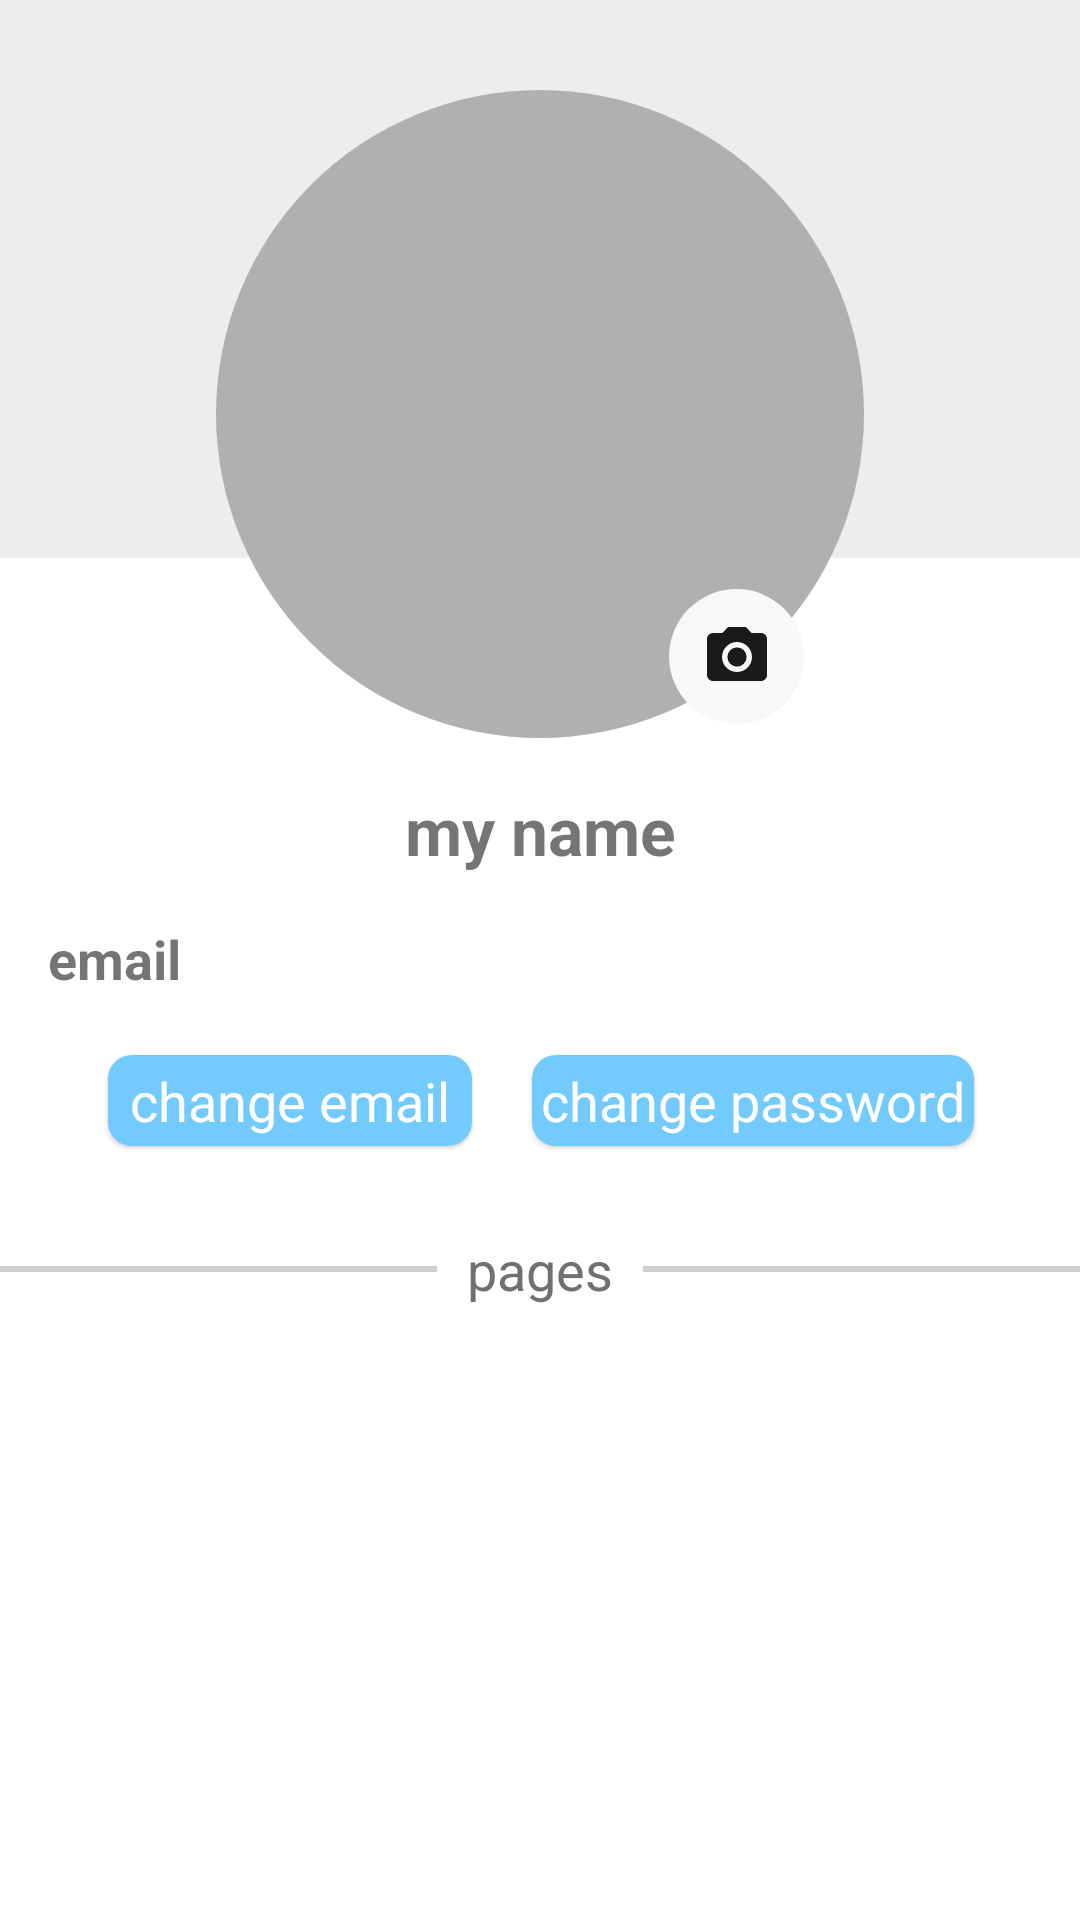

Write the Android layout XML for this screen, with the resource values it uses.
<!-- AndroidManifest.xml: application theme Theme.Notes_app -->
<!-- res/layout/fragment_profile.xml -->
<?xml version="1.0" encoding="utf-8"?>
<ScrollView xmlns:android="http://schemas.android.com/apk/res/android"
    xmlns:tools="http://schemas.android.com/tools"
    android:layout_width="match_parent"
    android:layout_height="match_parent"
    xmlns:app="http://schemas.android.com/apk/res-auto"
    tools:context=".ui.fragments.ProfileFragment">

    <androidx.constraintlayout.widget.ConstraintLayout
        android:layout_width="match_parent"
        android:layout_height="match_parent">

        <com.google.android.material.imageview.ShapeableImageView
            android:layout_width="0dp"
            android:layout_height="0dp"
            android:layout_marginBottom="60dp"

            android:background="@color/gray1"

            app:layout_constraintBottom_toBottomOf="@+id/profileFragment_profilePicture_siv"
            app:layout_constraintEnd_toEndOf="parent"
            app:layout_constraintStart_toStartOf="parent"
            app:layout_constraintTop_toTopOf="parent" />

        <com.google.android.material.imageview.ShapeableImageView
            android:id="@+id/profileFragment_profilePicture_siv"
            android:layout_width="0dp"
            android:layout_height="0dp"
            android:layout_marginTop="30dp"
            android:background="@color/gray5"
            android:scaleType="centerCrop"
            app:layout_constrainedHeight="true"

            app:layout_constrainedWidth="true"
            app:layout_constraintDimensionRatio="H,1:1"

            app:layout_constraintEnd_toEndOf="parent"
            app:layout_constraintStart_toStartOf="parent"
            app:layout_constraintTop_toTopOf="parent"
            app:layout_constraintWidth_percent="0.6"
            app:shapeAppearanceOverlay="@style/Circular" />


        <com.google.android.material.imageview.ShapeableImageView
            android:id="@+id/profileFragment_editProfilePicture_siv"
            android:layout_width="45dp"
            android:layout_height="45dp"
            android:layout_marginTop="-50dp"
            android:layout_marginRight="20dp"
            android:background="@color/gray0"

            android:scaleType="center"
            android:src="@drawable/camera_icon"
            app:layout_constraintEnd_toEndOf="@+id/profileFragment_profilePicture_siv"
            app:layout_constraintTop_toBottomOf="@+id/profileFragment_profilePicture_siv"
            app:shapeAppearanceOverlay="@style/Circular" />

        <com.google.android.material.imageview.ShapeableImageView
            android:id="@+id/profileFragment_editProfile_siv"
            android:layout_width="45dp"
            android:layout_height="45dp"

            android:scaleType="center"
            android:src="@drawable/edit_icon"
            app:layout_constraintEnd_toEndOf="parent"
            app:layout_constraintTop_toTopOf="parent"
            app:shapeAppearanceOverlay="@style/Circular" />

        <TextView
            android:id="@+id/profileFragment_name_tv"
            android:layout_width="0dp"
            android:layout_height="wrap_content"
            android:layout_marginTop="16dp"

            android:gravity="center"
            android:text="my name"
            android:textSize="22dp"
            android:textStyle="bold"

            app:layout_constraintEnd_toEndOf="@+id/profileFragment_profilePicture_siv"
            app:layout_constraintStart_toStartOf="@+id/profileFragment_profilePicture_siv"
            app:layout_constraintTop_toBottomOf="@+id/profileFragment_profilePicture_siv" />


        <TextView
            android:id="@+id/profileFragment_email_tv"
            android:layout_width="50dp"
            android:layout_height="wrap_content"
            android:layout_marginLeft="16dp"
            android:layout_marginTop="16dp"

            android:layout_marginRight="16dp"
            android:gravity="center_vertical"
            android:text="email"
            android:textSize="18dp"
            android:textStyle="bold"

            app:layout_constraintStart_toStartOf="parent"
            app:layout_constraintTop_toBottomOf="@+id/profileFragment_name_tv" />

        <TextView
            android:id="@+id/profileFragment_des_tv"
            android:layout_width="0dp"
            android:layout_height="wrap_content"
            android:layout_marginLeft="16dp"
            android:layout_marginRight="16dp"
            android:gravity="center_vertical"
            android:textSize="16dp"
            app:layout_constraintBottom_toBottomOf="@+id/profileFragment_email_tv"
            app:layout_constraintEnd_toEndOf="parent"
            app:layout_constraintStart_toEndOf="@+id/profileFragment_email_tv"
            app:layout_constraintTop_toTopOf="@+id/profileFragment_email_tv" />





        <com.google.android.material.card.MaterialCardView
            android:id="@+id/materialCardView3"
            android:layout_width="wrap_content"
            android:layout_height="wrap_content"
            android:layout_marginLeft="20dp"

            android:layout_marginTop="20dp"
            app:cardCornerRadius="8dp"

            app:layout_constraintHorizontal_chainStyle="packed"
            app:layout_constraintStart_toEndOf="@+id/view7"
            app:layout_constraintStart_toStartOf="@+id/profileFragment_email_tv"
            app:layout_constraintTop_toBottomOf="@+id/profileFragment_email_tv">

            <TextView
                android:id="@+id/profileFragment_changeEmail_tv"
                android:layout_width="wrap_content"
                android:layout_height="wrap_content"
                android:background="#73caff"

                android:padding="3dp"
                android:text=" change email "
                android:textColor="@color/white"
                android:textSize="18dp"

                />
        </com.google.android.material.card.MaterialCardView>

        <com.google.android.material.card.MaterialCardView
            android:id="@+id/profileFragment_changePassword_tv"
            android:layout_width="wrap_content"
            android:layout_height="wrap_content"
            android:layout_marginLeft="20dp"

            app:cardCornerRadius="8dp"

            app:layout_constraintBottom_toBottomOf="@+id/materialCardView3"
            app:layout_constraintStart_toEndOf="@+id/materialCardView3"
            app:layout_constraintTop_toTopOf="@+id/materialCardView3">

            <TextView
                android:layout_width="wrap_content"
                android:layout_height="wrap_content"

                android:background="#73caff"
                android:padding="3dp"
                android:text="change password"
                android:textColor="@color/white"
                android:textSize="18dp" />

        </com.google.android.material.card.MaterialCardView>


        <View
            android:id="@+id/view7"
            android:layout_width="0dp"
            android:layout_height="2dp"
            android:layout_marginTop="40dp"

            android:background="@color/gray3"
            app:layout_constraintEnd_toEndOf="parent"
            app:layout_constraintStart_toStartOf="parent"
            app:layout_constraintTop_toBottomOf="@+id/materialCardView3" />


        <TextView
            android:id="@+id/textView2"
            android:layout_width="wrap_content"
            android:layout_height="wrap_content"
            android:background="@color/white"

            android:paddingStart="10dp"
            android:paddingEnd="10dp"
            android:text="pages"
            android:textColor="@color/gray8"

            android:textSize="18dp"
            app:layout_constraintBottom_toBottomOf="@+id/view7"
            app:layout_constraintEnd_toEndOf="parent"
            app:layout_constraintStart_toStartOf="parent"
            app:layout_constraintTop_toTopOf="@+id/view7" />


        <androidx.recyclerview.widget.RecyclerView
            android:id="@+id/profileFragment_pages_rv"
            android:layout_width="match_parent"
            android:layout_height="wrap_content"
            android:layout_marginLeft="16dp"
            android:layout_marginTop="40dp"
            android:layout_marginRight="16dp"

            app:layout_constraintTop_toBottomOf="@+id/view7" />


    </androidx.constraintlayout.widget.ConstraintLayout>


</ScrollView>
<!-- resources referenced by this layout -->
<resources>
  <color name="gray0">#F8F8F8</color>
  <color name="gray1">#EDEDED</color>
  <color name="gray3">#CFCFCF</color>
  <color name="gray5">#B0B0B0</color>
  <color name="gray8">#707070</color>
  <color name="white">#FFFFFF</color>
  <!-- drawable camera_icon (drawable) -->
  <vector android:alpha="0.9" android:height="24dp" android:tint="#000000"
      android:viewportHeight="24" android:viewportWidth="24"
      android:width="24dp" xmlns:android="http://schemas.android.com/apk/res/android">
      <path android:fillColor="@android:color/white" android:pathData="M12,12m-3.2,0a3.2,3.2 0,1 1,6.4 0a3.2,3.2 0,1 1,-6.4 0"/>
      <path android:fillColor="@android:color/white" android:pathData="M9,2L7.17,4L4,4c-1.1,0 -2,0.9 -2,2v12c0,1.1 0.9,2 2,2h16c1.1,0 2,-0.9 2,-2L22,6c0,-1.1 -0.9,-2 -2,-2h-3.17L15,2L9,2zM12,17c-2.76,0 -5,-2.24 -5,-5s2.24,-5 5,-5 5,2.24 5,5 -2.24,5 -5,5z"/>
  </vector>
  <style name="Circular">
          <item name="cornerSize">50%</item>
      </style>
  <style name="Theme.Notes_app" parent="Theme.MaterialComponents.DayNight.NoActionBar">
          
          <item name="colorPrimary">@color/purple_500</item>
          <item name="colorPrimaryVariant">@color/purple_700</item>
          <item name="colorOnPrimary">@color/white</item>
          
          <item name="colorSecondary">@color/teal_200</item>
          <item name="colorSecondaryVariant">@color/teal_700</item>
          <item name="colorOnSecondary">@color/black</item>
          
          <item name="android:statusBarColor">?attr/colorPrimaryVariant</item>
          
      </style>
  <color name="purple_500">#6200EE</color>
  <color name="purple_700">#3700B3</color>
  <color name="teal_200">#03DAC5</color>
  <color name="teal_700">#018786</color>
  <color name="black">#000000</color>
</resources>
